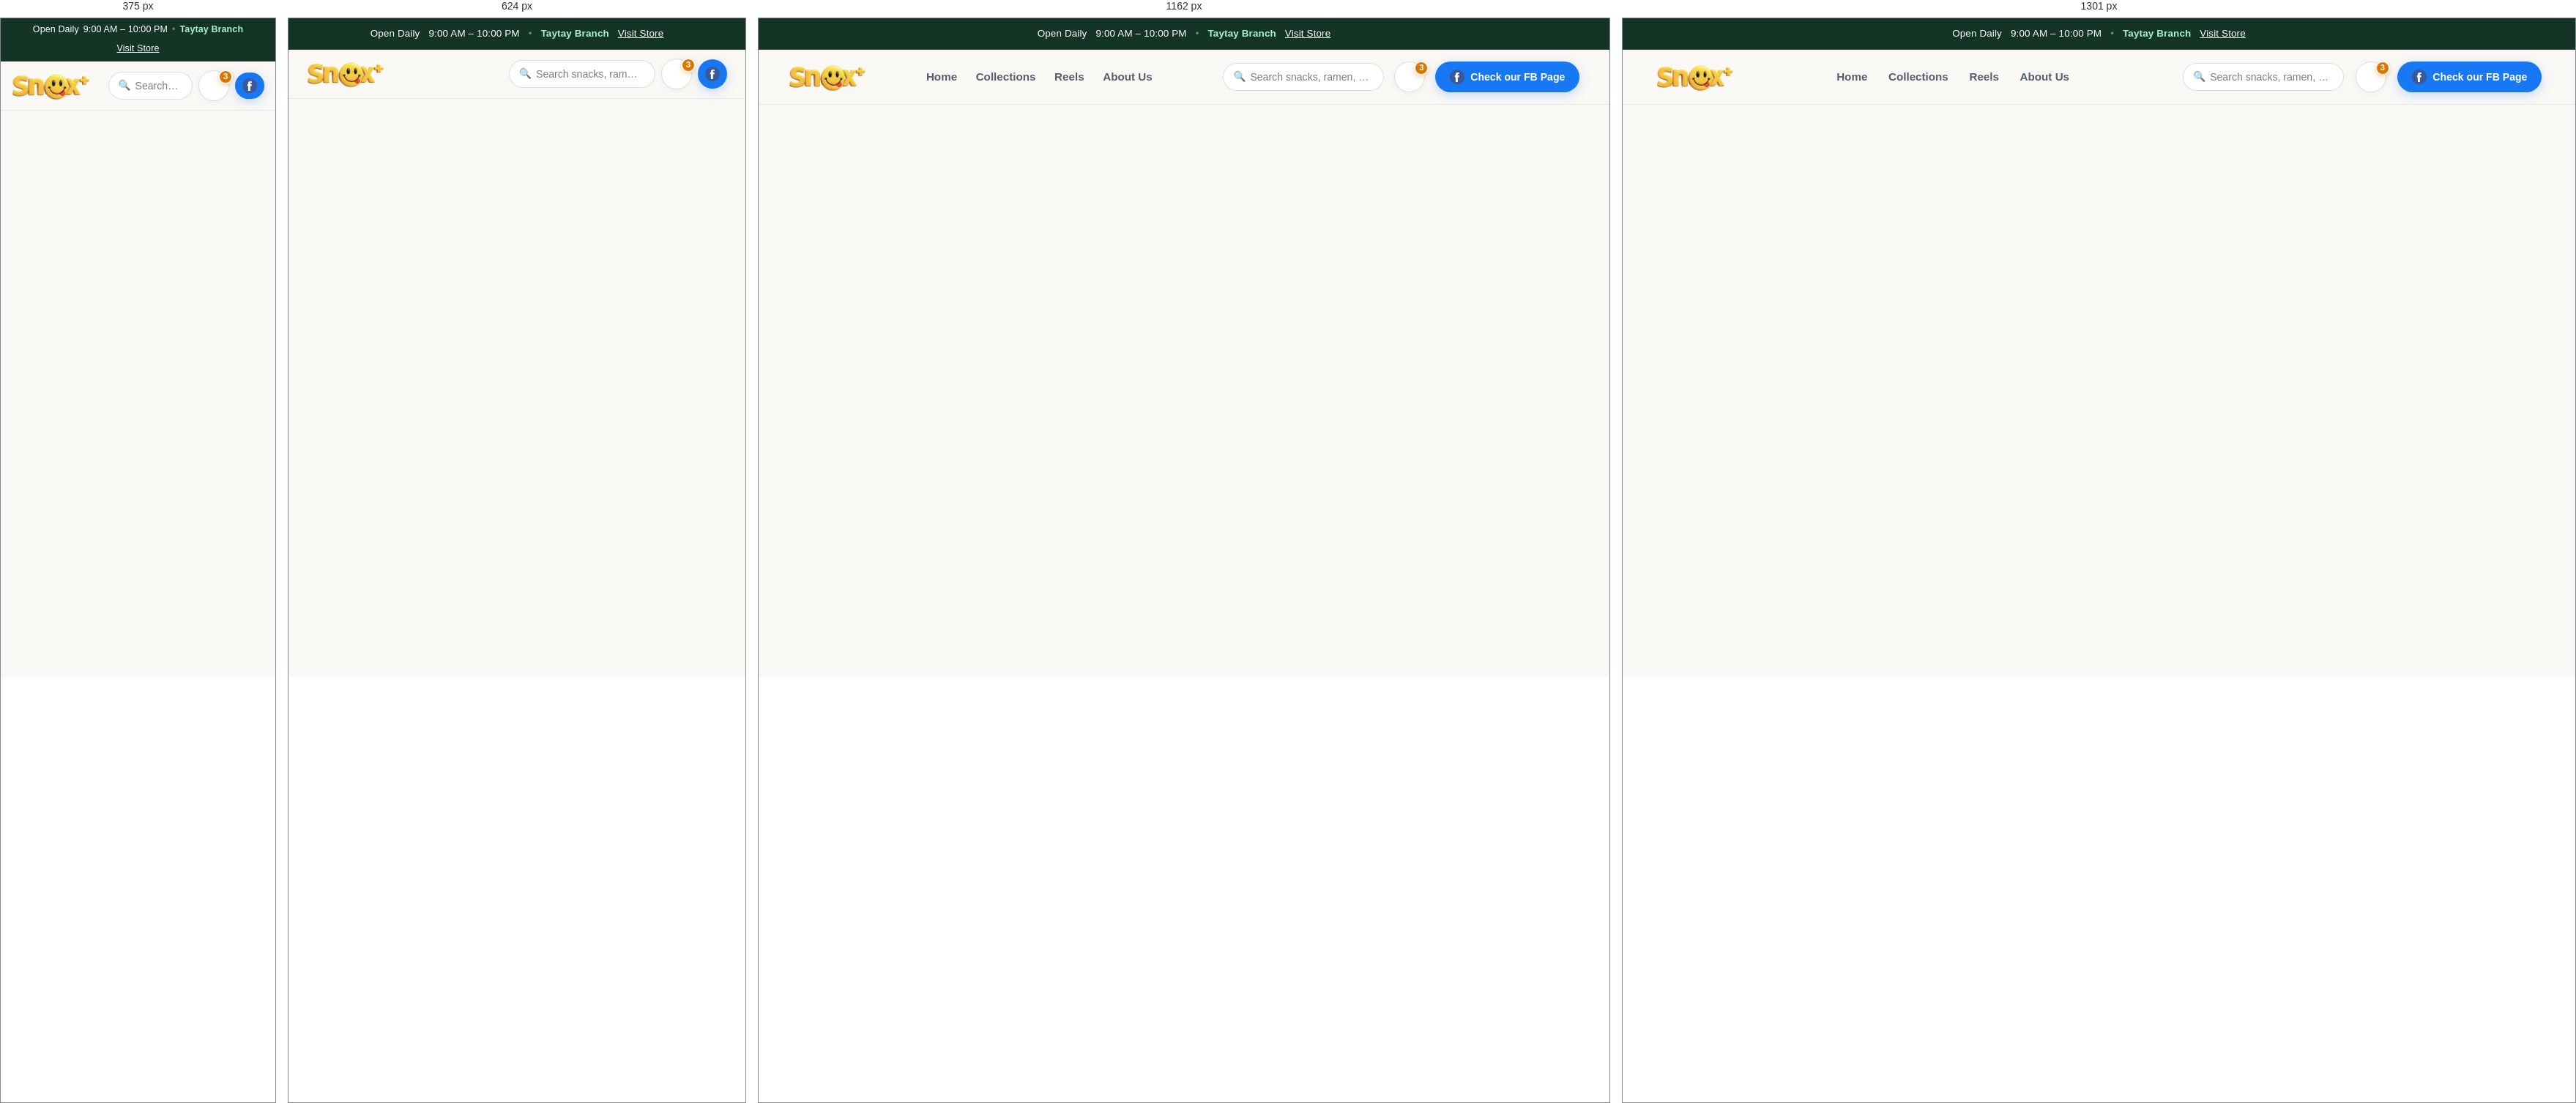
Rendered at 375 px, 624 px, 1162 px and 1301 px, left to right.

<!-- file: header-boilerplate.html -->
<!DOCTYPE html>
<html lang="en">
<head>
    <meta charset="UTF-8">
    <meta name="viewport" content="width=device-width, initial-scale=1.0">
    <link rel="stylesheet" href="../styles/styles.css">
    <link rel="stylesheet" href="https://cdnjs.cloudflare.com/ajax/libs/font-awesome/4.7.0/css/font-awesome.min.css">
    <title>Document</title>
    <base target="_parent">
</head>
<body style="margin:0; padding: 0;">
     <!-- 1. Top Announcement Bar -->
  <div class="announcement-bar">
    <div class="announcement-inner">
      <span class="announcement-badge">Open Daily</span>
      <span class="announcement-text">9:00 AM – 10:00 PM</span>
      <span class="announcement-separator">•</span>
      <span class="announcement-branch">Taytay Branch</span>
      <span class="announcement-location"><a href="../index.html#location">Visit Store</a></span>
    </div>
  </div>

  <!-- 2. Navigation Bar -->
  <header class="navbar">
    <a href="../index.html" class="brand-link" aria-label="Snox+ Taytay Home">
      <img src="../img/hero-logo/logo.png" alt="Snox+ Logo" class="logo">
    </a>

    <nav class="nav-menu" aria-label="Primary Navigation">
      <ul class="nav-links">
        <li><a href="../index.html#home">Home</a></li>
        <li><a href="../index.html#collections">Collections</a></li>
        <li><a href="../index.html#reels">Reels</a></li>
        <li><a href="../index.html#location">About Us</a></li>
      </ul>
    </nav>

    <div class="nav-actions">
      <div class="search-box">
        <span class="search-icon" aria-hidden="true">🔍</span>
        <input type="text" placeholder="Search snacks, ramen, drinks..." aria-label="Search store stock">
      </div>
      <a href="../subpages/checkout.html" class="nav-cart-link" aria-label="View Cart (3 items)">
        <i class="fa fa-shopping-cart" aria-hidden="true"></i>
        <span class="cart-badge" aria-label="3 items in cart">3</span>
      </a>
      <a href="https://www.facebook.com/Snoxtaytayrizalbranch" target="_blank" rel="noopener noreferrer" class="btn-inquire-fb">
        <img class="fb-logo" src="../img/hero-logo/facebook.png" alt="">
        <span>Check our FB Page</span>
      </a>
    </div>
  </header>
</body>
</html>

/* @media block from styles.css */
@media (max-width: 1300px) {
  .hero-content {
    /* Semi-transparent white background */
    background: rgba(255, 255, 255, 0.2); 

    /* Subtle white border to simulate glass edges */
    border: 1px solid rgba(255, 255, 255, 0.3);

    /* Soft shadow for depth and lifting the card */
    box-shadow: 0 8px 32px 0 rgba(0, 0, 0, 0.2);

    /* Rounded corners and optional padding */
    border-radius: 16px;
    padding: 24px;
  }

  .hero-subtitle{
    color: black;
  }

}

/* @media block from styles.css */
@media (max-width: 1024px) {
  .navbar {
    padding: 14px 3%;
    gap: 16px;
  }

  .nav-links {
    gap: 18px;
  }

  .nav-links a {
    font-size: 0.9rem;
  }

  .btn-inquire-fb {
    padding: 9px 16px;
    font-size: 0.84rem;
  }

  .hero-container {
    grid-template-columns: 1fr;
    gap: 48px;
  }

  .hero-visual{
    opacity: 0.8;
  }

  .hero-content {
    max-width: 100%;
  }

  .hero-visual {
    justify-content: center;
  }

  .location-container {
    grid-template-columns: 1fr;
    padding: 36px;
  }

  .footer-columns {
    grid-template-columns: 1fr 1fr;
  }
}

/* @media block from styles.css */
@media (max-width: 768px) {
  .hero-headline .headline-word{
    display: block;
  }

  .navbar {
    padding: 12px 4%;
    gap: 12px;
  }

  .nav-links {
    display: none; /* Clean static presentation for mobile */
  }

  .btn-inquire-fb span {
    display: none;
  }

  .btn-inquire-fb {
    padding: 10px;
  }

  .search-box {
    flex: 1 1 auto;
    max-width: 200px;
  }

  .search-box:focus-within {
    flex-basis: 220px;
  }

  .social-banner {
    flex-direction: column;
    align-items: flex-start;
    padding: 28px;
  }

  .footer-columns {
    grid-template-columns: 1fr;
    gap: 36px;
  }

  .footer-bottom {
    flex-direction: column;
    align-items: flex-start;
  }
}

/* @media block from styles.css */
@media (max-width: 480px) {
  .announcement-inner {
    font-size: 0.78rem;
    gap: 6px;
  }

  .search-box {
    max-width: 140px;
    min-width: 70px;
  }

  .btn-inquire-fb {
    padding: 8px 10px;
  }

  .location-container {
    padding: 24px 16px;
  }

  .social-banner {
    padding: 24px 16px;
  }

  .hero-ctas {
    flex-direction: column;
    width: 100%;
  }

  .btn-shop-deals,
  .btn-messenger {
    width: 100%;
    justify-content: center;
  }

  .floating-tooltip {
    display: none;
  }
   
  .announcement-bar {
      padding: 6px 4%;
    }
}

/* @media block from styles.css */
@media (max-width: 260px) {
  .search-box input {
    display: none;
  }
  .announcement-bar{
    display: none;
  }
}